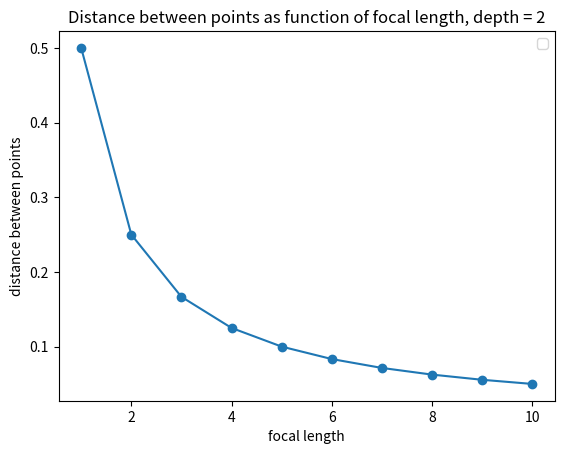

Python code for this plot:
import matplotlib.pyplot as plt
import numpy as np
import math

width_smartphone = 1
width_camera = 2

focal_length = np.array([1, 2, 3, 4, 5, 6, 7, 8, 9, 10])

x1 = 1
x2 = 2
y = 1
z = np.array([1, 2, 3, 4, 5, 6, 7, 8, 9, 10])

def get_distances(point1, point2, z, focal_length):
    ipoint1 = np.array([point1[0]/(z*focal_length), point1[1]/(z*focal_length)])
    ipoint2 = np.array([point2[0]/(z*focal_length), point2[1]/(z*focal_length)])
    #distances.append(math.dist(ipoint1, ipoint2))
    print(ipoint1)
    distances = np.linalg.norm(ipoint1 - ipoint2)
    return distances

def get_distance_2d_z(point1, point2, z, focal_length):
    distance = []
    for val in z:
        ipoint1 = np.array([point1[0]/(val*focal_length), point1[1]/(val*focal_length)])
        ipoint2 = np.array([point2[0]/(val*focal_length), point2[1]/(val*focal_length)])
        distance.append(np.linalg.norm(ipoint1 - ipoint2))
    return distance

#point1 = get_image_point(x1, y, z, focal_length)
#point2 = get_image_point(x2, y, 4, focal_length)

#plt.plot(point1[0], point1[1], marker='o', label='x1 (-1, 1, 2)')
#plt.plot(point2[0], point2[1], marker='o', label='x2 (1, 1, 4)')

distances = get_distance_2d_z([x1, y], [x2, y], z, 2)

#plt.axes(projection='3d')
plt.plot(z, distances, marker='o')
# plt.xlim(-1, 1)
# plt.ylim(-1, 1)
plt.xlabel('focal length')
plt.ylabel('distance between points')
plt.title('Distance between points as function of focal length, depth = 2')
plt.legend()
plt.show()